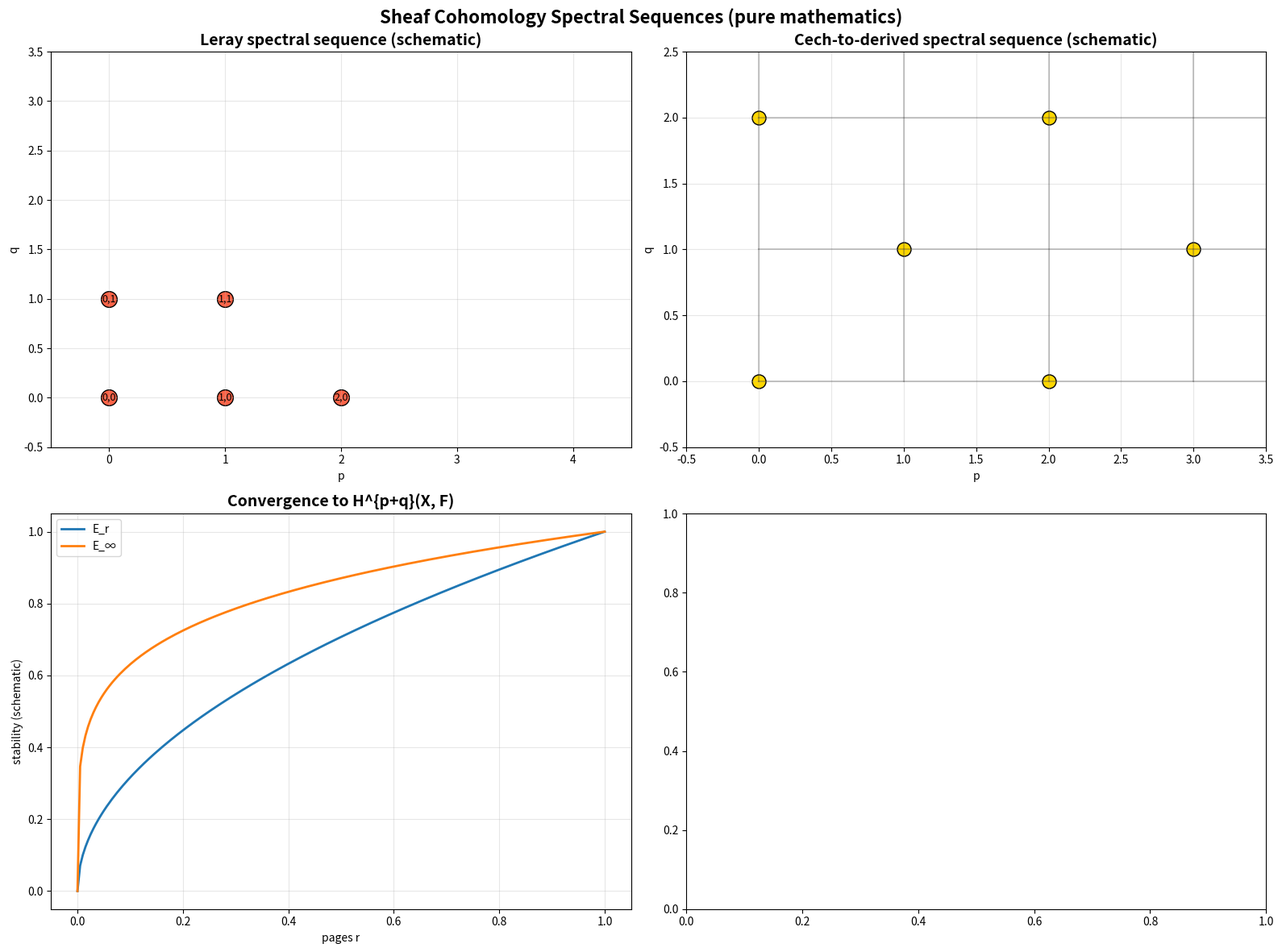

Write the Python code that produced this figure. (Note: this script raises an exception after producing the figure.)
#!/usr/bin/env python3
"""
Sheaf Cohomology Spectral Sequences Generator (pure mathematics)
Leray spectral sequence and Cech-to-derived spectral sequence schematics.
"""

import matplotlib.pyplot as plt
import numpy as np
from pathlib import Path
from typing import Dict, Any


def generate_sheaf_cohomology_spectral_sequence() -> Dict[str, Any]:
    fig, ((ax1, ax2), (ax3, _)) = plt.subplots(2, 2, figsize=(16, 12))

    # 1) Leray spectral sequence E2^{p,q} = H^p(Y, R^q f_* F) ⇒ H^{p+q}(X,F)
    ax1.set_title("Leray spectral sequence (schematic)", fontsize=14, weight='bold')
    pmax, qmax = 5, 4
    for p in range(pmax):
        for q in range(qmax):
            if (p,q) in [(0,0),(1,0),(0,1),(2,0),(1,1)]:
                ax1.scatter(p, q, s=200, c='tomato', edgecolors='k')
                ax1.text(p, q, f"{p},{q}", ha='center', va='center', fontsize=9)
    ax1.set_xlim(-0.5, pmax-0.5)
    ax1.set_ylim(-0.5, qmax-0.5)
    ax1.set_xlabel('p')
    ax1.set_ylabel('q')
    ax1.grid(True, alpha=0.3)

    # 2) Cech-to-derived spectral sequence schematic
    ax2.set_title("Cech-to-derived spectral sequence (schematic)", fontsize=14, weight='bold')
    for i in range(4):
        ax2.plot([0, 4], [i, i], 'k-', alpha=0.2)
    for j in range(5):
        ax2.plot([j, j], [0, 3], 'k-', alpha=0.2)
    for p in range(4):
        for q in range(3):
            if (p+q) % 2 == 0:
                ax2.scatter(p, q, s=150, c='gold', edgecolors='k')
    ax2.set_xlim(-0.5, 3.5)
    ax2.set_ylim(-0.5, 2.5)
    ax2.set_xlabel('p')
    ax2.set_ylabel('q')
    ax2.grid(True, alpha=0.3)

    # 3) Convergence schematic
    ax3.set_title("Convergence to H^{p+q}(X, F)", fontsize=14, weight='bold')
    s = np.linspace(0, 1, 200)
    ax3.plot(s, np.sqrt(s), lw=2, label='E_r')
    ax3.plot(s, s**0.2, lw=2, label='E_∞')
    ax3.legend()
    ax3.set_xlabel('pages r')
    ax3.set_ylabel('stability (schematic)')
    ax3.grid(True, alpha=0.3)

    fig.suptitle("Sheaf Cohomology Spectral Sequences (pure mathematics)", fontsize=16, weight='bold')
    plt.tight_layout()
    out = Path("figures/outputs/sheaf_cohomology_spectral_sequence.png")
    fig.savefig(out, dpi=300, bbox_inches='tight')
    plt.close(fig)
    return {"file": str(out), "category": "advanced_mathematics", "topic": "sheaf_cohomology_spectral_sequence"}


if __name__ == "__main__":
    res = generate_sheaf_cohomology_spectral_sequence()
    print(f"Generated: {res['file']}")
